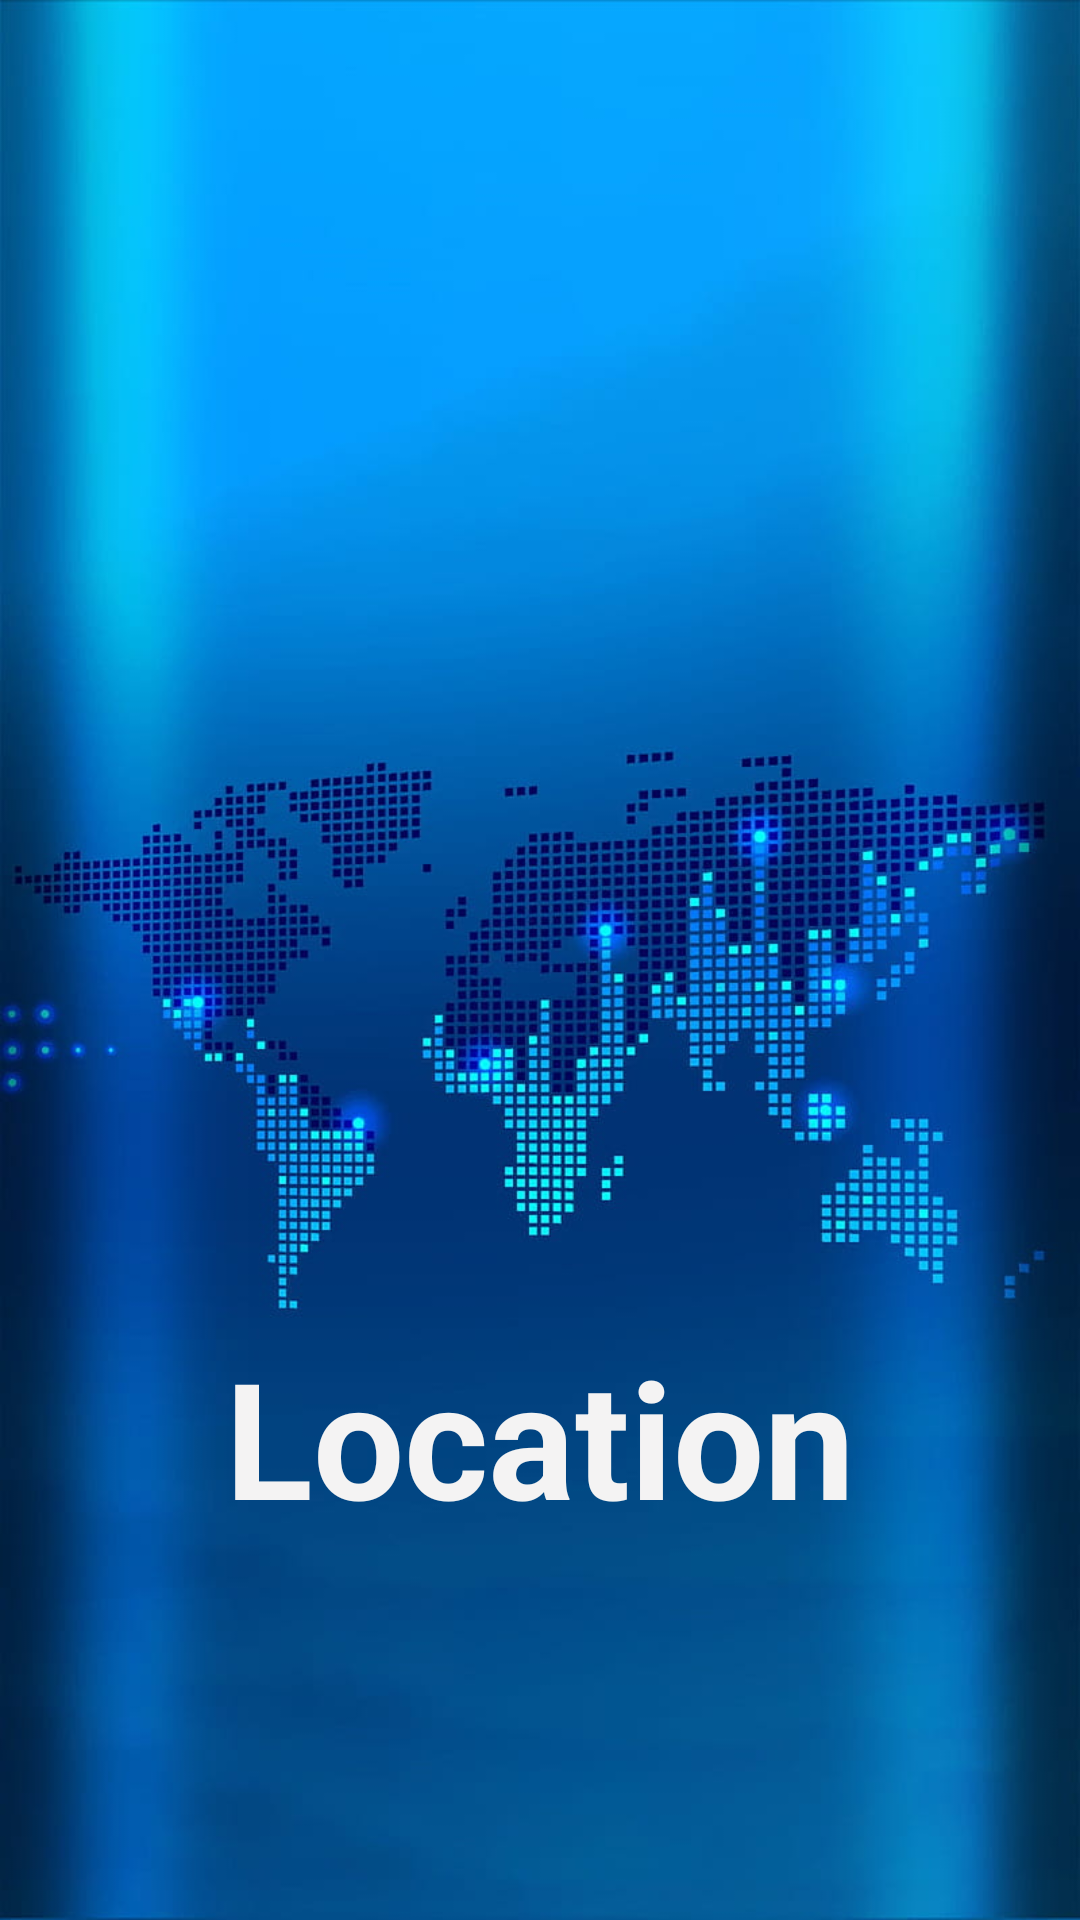

The Android layout XML behind this screen, and the referenced resources:
<!-- AndroidManifest.xml: application theme Theme.AddUpdateLocationSQLite -->
<!-- res/layout/activity_main.xml -->
<?xml version="1.0" encoding="utf-8"?>
<androidx.constraintlayout.widget.ConstraintLayout xmlns:android="http://schemas.android.com/apk/res/android"
    xmlns:app="http://schemas.android.com/apk/res-auto"
    xmlns:tools="http://schemas.android.com/tools"
    android:layout_width="match_parent"
    android:layout_height="match_parent"
    android:background="@drawable/map"
    tools:context=".MainActivity">

    <TextView
        android:layout_width="338dp"
        android:layout_height="107dp"
        android:gravity="center"
        android:text="Location"
        android:textColor="#F4F3F3"
        android:textSize="54sp"
        android:textStyle="bold"
        app:layout_constraintBottom_toBottomOf="parent"
        app:layout_constraintHorizontal_bias="0.497"
        app:layout_constraintLeft_toLeftOf="parent"
        app:layout_constraintRight_toRightOf="parent"
        app:layout_constraintTop_toTopOf="parent"
        app:layout_constraintVertical_bias="0.798" />


</androidx.constraintlayout.widget.ConstraintLayout>
<!-- resources referenced by this layout -->
<resources>
  <!-- drawable map: jpg bitmap (drawable, 88684 bytes) -->
  <style name="Theme.AddUpdateLocationSQLite" parent="Theme.AppCompat.DayNight.NoActionBar">
          
          <item name="colorPrimary">@color/purple_500</item>
          <item name="colorPrimaryVariant">@color/purple_700</item>
          <item name="colorOnPrimary">@color/white</item>
          
          <item name="colorSecondary">@color/teal_200</item>
          <item name="colorSecondaryVariant">@color/teal_700</item>
          <item name="colorOnSecondary">@color/black</item>
          
          <item name="android:statusBarColor" tools:targetApi="l">?attr/colorPrimaryVariant</item>
          
      </style>
  <!-- not gathered from this repository: default colours our renderer supplied (Android Studio template values) -->
  <color name="purple_500">#FF6200EE</color>
  <color name="purple_700">#FF3700B3</color>
  <color name="teal_200">#FF03DAC5</color>
  <color name="teal_700">#FF018786</color>
  <color name="black">#FF000000</color>
  <color name="white">#FFFFFFFF</color>
</resources>
